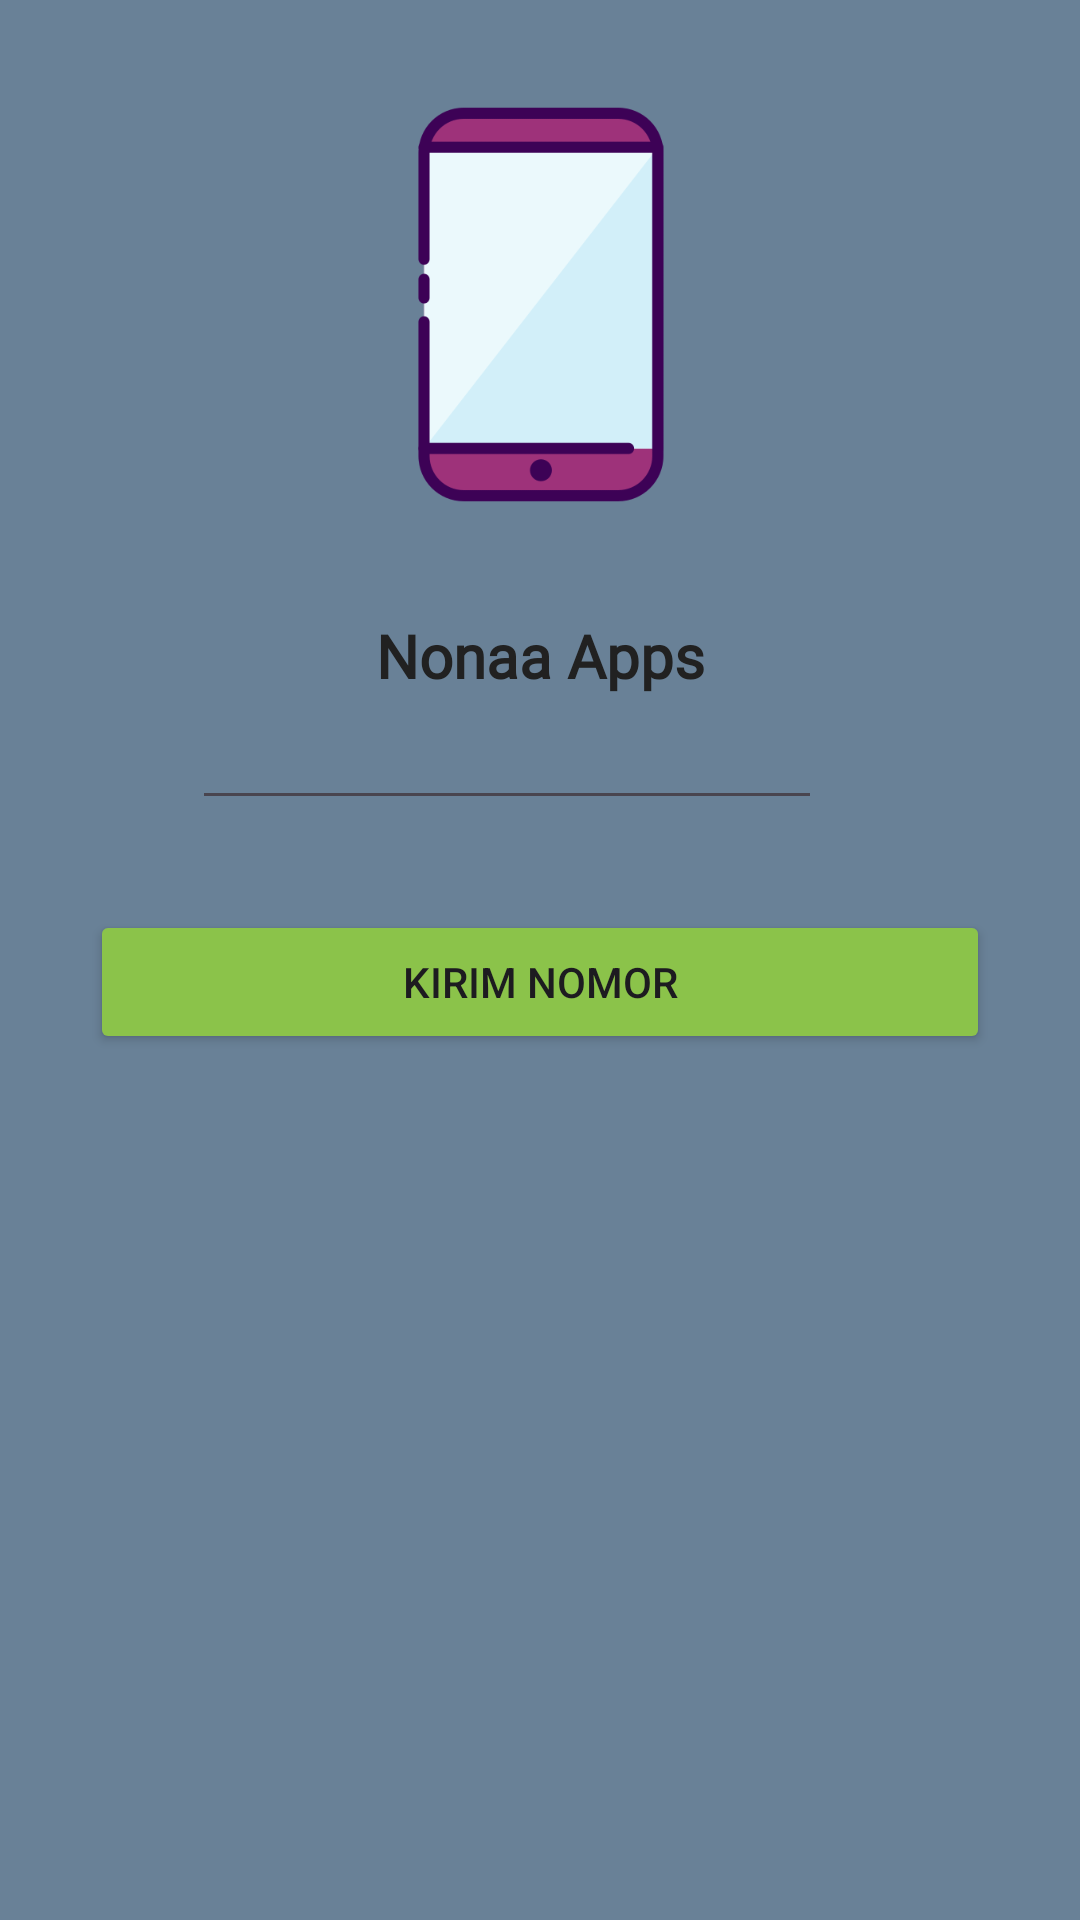

Write the Android layout XML for this screen, with the resource values it uses.
<!-- AndroidManifest.xml: application theme Theme.NonaaApps -->
<!-- res/layout/activity_third.xml -->
<?xml version="1.0" encoding="utf-8"?>
<androidx.constraintlayout.widget.ConstraintLayout xmlns:android="http://schemas.android.com/apk/res/android"
    xmlns:app="http://schemas.android.com/apk/res-auto"
    xmlns:tools="http://schemas.android.com/tools"
    android:id="@+id/main"
    android:layout_width="match_parent"
    android:layout_height="match_parent"
    android:background="#698197"
    tools:context=".pertemuan_3.ThirdActivity">

    <Button
        android:id="@+id/btnKirim"
        android:layout_width="match_parent"
        android:layout_height="wrap_content"
        android:layout_margin="30dp"
        android:layout_marginTop="80dp"
        android:backgroundTint="@color/hijau"
        android:text="Kirim nomor"
        app:layout_constraintEnd_toEndOf="parent"
        app:layout_constraintStart_toStartOf="parent"
        app:layout_constraintTop_toBottomOf="@+id/inputNoTujuan" />

    <EditText
        android:id="@+id/inputNoTujuan"
        android:layout_width="wrap_content"
        android:layout_height="wrap_content"
        android:layout_marginTop="232dp"
        android:ems="10"
        android:inputType="text"

        app:layout_constraintEnd_toEndOf="parent"
        app:layout_constraintHorizontal_bias="0.427"
        app:layout_constraintStart_toStartOf="parent"
        app:layout_constraintTop_toTopOf="parent" />

    <TextView
        android:id="@+id/textNama"
        android:layout_width="wrap_content"
        android:layout_height="wrap_content"
        android:layout_marginTop="108dp"
        android:text="@string/judul"
        android:fontFamily="@font/inter_variablefont_wght"
        android:textColor="#212121"
        android:textSize="20sp"
        android:textStyle="bold"
        app:layout_constraintBottom_toTopOf="@+id/inputNoTujuan"
        app:layout_constraintEnd_toEndOf="parent"
        app:layout_constraintStart_toStartOf="parent" />

    <ImageView
        android:id="@+id/imageView"
        android:layout_width="136dp"
        android:layout_height="203dp"
        app:layout_constraintEnd_toEndOf="parent"
        app:layout_constraintStart_toStartOf="parent"
        app:layout_constraintTop_toTopOf="parent"
        app:srcCompat="@drawable/phone" />
</androidx.constraintlayout.widget.ConstraintLayout>
<!-- resources referenced by this layout -->
<resources>
  <color name="hijau">#8BC34A</color>
  <!-- drawable phone: png bitmap (drawable, 10786 bytes) -->
  <string name="judul">Nonaa Apps</string>
  <style name="Theme.NonaaApps" parent="Base.Theme.NonaaApps" />
  <style name="Base.Theme.NonaaApps" parent="Theme.Material3.DayNight.NoActionBar">
          
          
      </style>
</resources>
